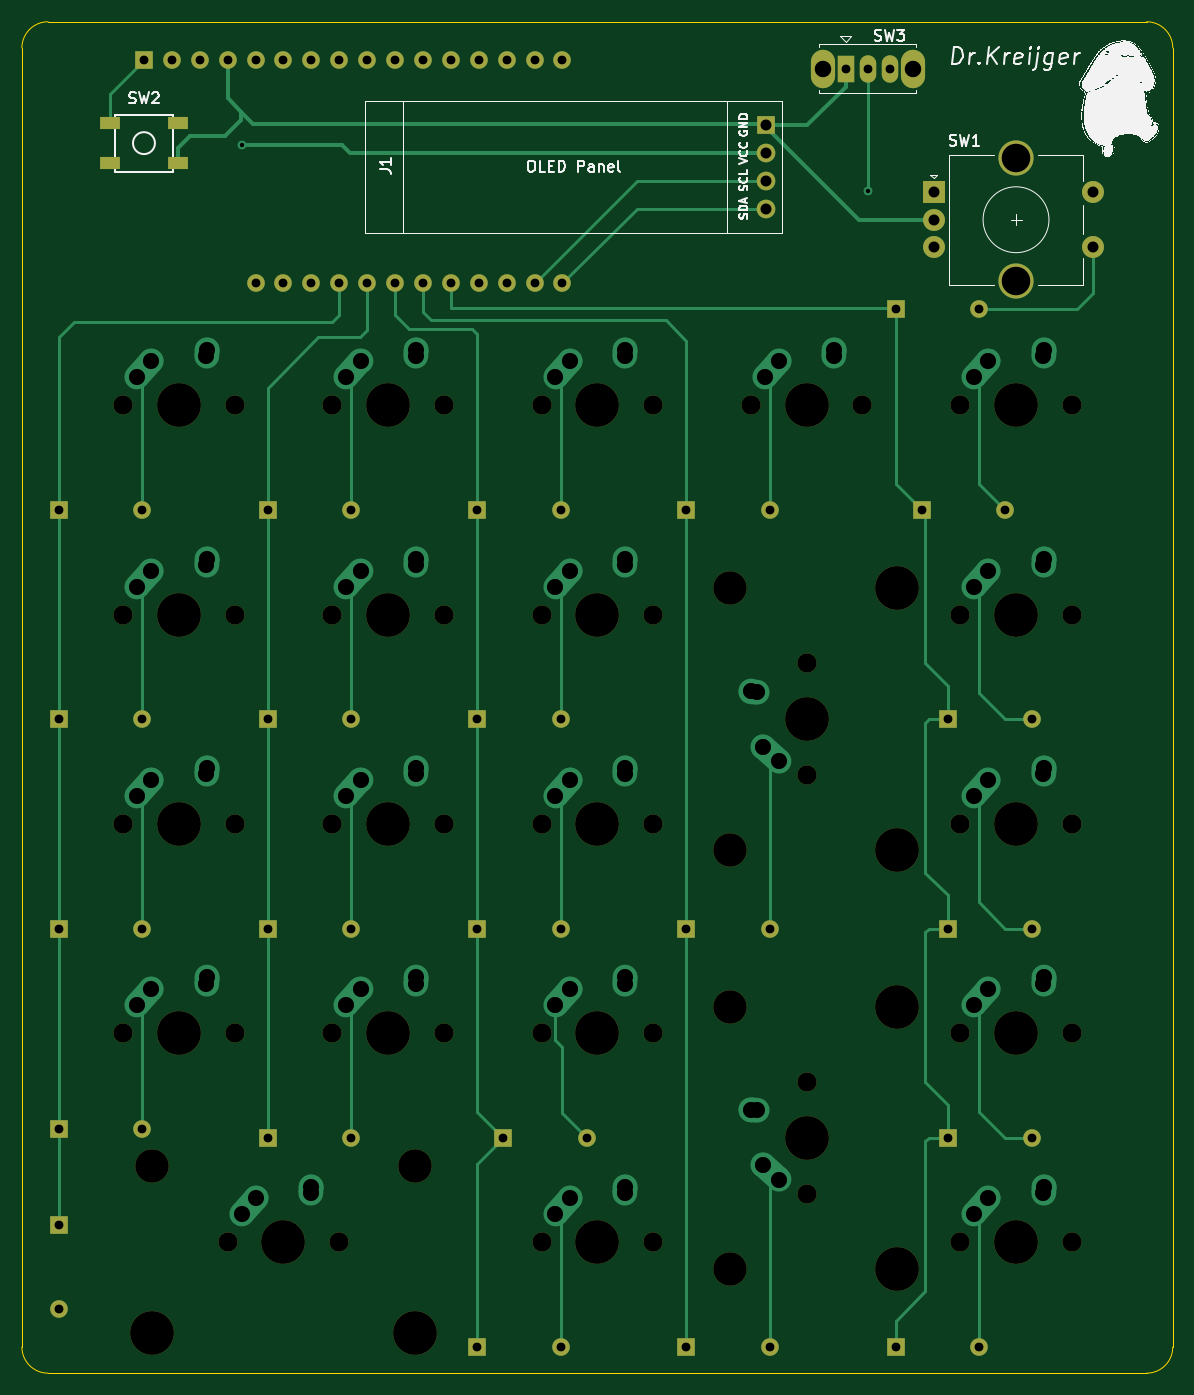
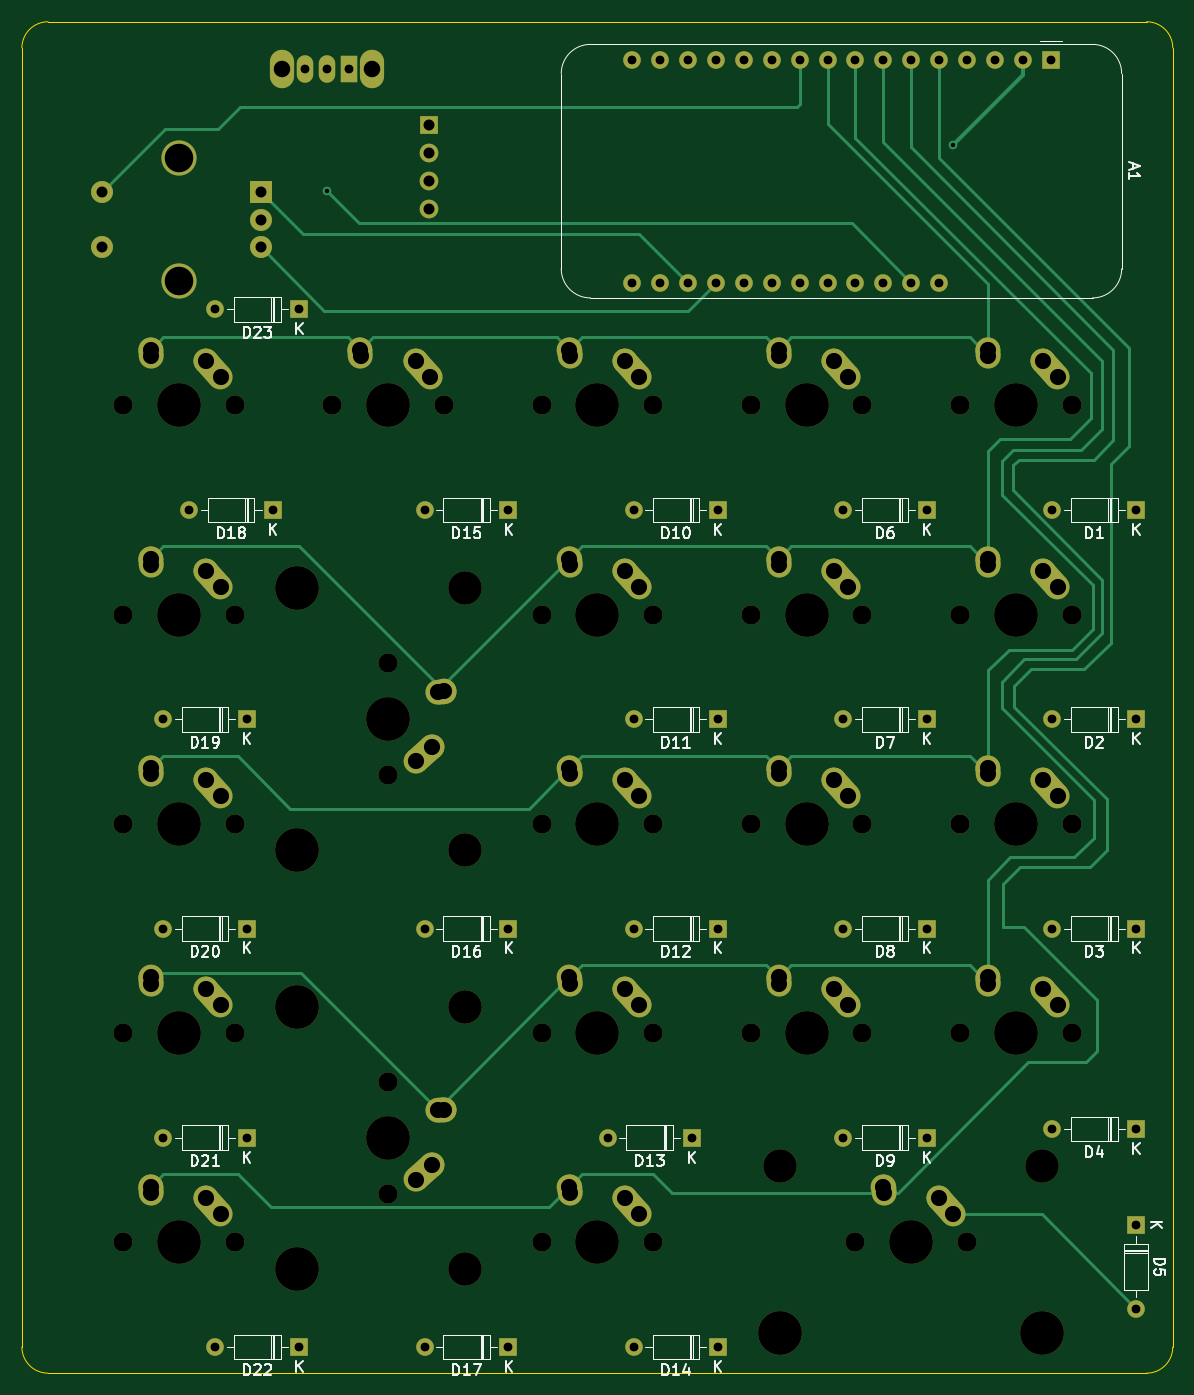
Circuit board: 9 layer files. Board 104.8 x 123.0 mm.
- bottom_copper: Project-macropad-V2-B_Cu.gbl (21935 bytes)
- bottom_mask: Project-macropad-V2-B_Mask.gbs (10475 bytes)
- bottom_silk: Project-macropad-V2-B_Silkscreen.gbo (45541 bytes)
- outline: Project-macropad-V2-Edge_Cuts.gm1 (1048 bytes)
- top_copper: Project-macropad-V2-F_Cu.gtl (22832 bytes)
- top_mask: Project-macropad-V2-F_Mask.gts (7273 bytes)
- top_silk: Project-macropad-V2-F_Silkscreen.gto (114851 bytes)
- drill: Project-macropad-V2-NPTH.drl (1391 bytes)
- drill: Project-macropad-V2-PTH.drl (3215 bytes)

=== bottom_copper: Project-macropad-V2-B_Cu.gbl (21935 bytes, source omitted) ===
=== bottom_mask: Project-macropad-V2-B_Mask.gbs (10475 bytes, source omitted) ===
=== bottom_silk: Project-macropad-V2-B_Silkscreen.gbo (45541 bytes, source omitted) ===
=== outline: Project-macropad-V2-Edge_Cuts.gm1 ===
G04 #@! TF.GenerationSoftware,KiCad,Pcbnew,(6.0.8)*
G04 #@! TF.CreationDate,2022-10-30T18:54:34+01:00*
G04 #@! TF.ProjectId,Project-macropad-V2,50726f6a-6563-4742-9d6d-6163726f7061,rev?*
G04 #@! TF.SameCoordinates,Original*
G04 #@! TF.FileFunction,Profile,NP*
%FSLAX46Y46*%
G04 Gerber Fmt 4.6, Leading zero omitted, Abs format (unit mm)*
G04 Created by KiCad (PCBNEW (6.0.8)) date 2022-10-30 18:54:34*
%MOMM*%
%LPD*%
G01*
G04 APERTURE LIST*
G04 #@! TA.AperFunction,Profile*
%ADD10C,0.100000*%
G04 #@! TD*
G04 APERTURE END LIST*
D10*
X211137500Y-142875000D02*
X211137500Y-24606250D01*
X208756250Y-22225000D02*
X108743750Y-22225000D01*
X108743750Y-145256250D02*
X208756250Y-145256250D01*
X106362500Y-24606250D02*
X106362500Y-142875000D01*
X108743750Y-22225000D02*
G75*
G03*
X106362500Y-24606250I0J-2381250D01*
G01*
X106362500Y-142875000D02*
G75*
G03*
X108743750Y-145256250I2381250J0D01*
G01*
X208756250Y-145256250D02*
G75*
G03*
X211137500Y-142875000I0J2381250D01*
G01*
X211137500Y-24606250D02*
G75*
G03*
X208756250Y-22225000I-2381250J0D01*
G01*
M02*

=== top_copper: Project-macropad-V2-F_Cu.gtl (22832 bytes, source omitted) ===
=== top_mask: Project-macropad-V2-F_Mask.gts (7273 bytes, source omitted) ===
=== top_silk: Project-macropad-V2-F_Silkscreen.gto (114851 bytes, source omitted) ===
=== drill: Project-macropad-V2-NPTH.drl ===
M48
; DRILL file {KiCad (6.0.8)} date Sun Oct 30 18:55:49 2022
; FORMAT={-:-/ absolute / inch / decimal}
; #@! TF.CreationDate,2022-10-30T18:55:49+01:00
; #@! TF.GenerationSoftware,Kicad,Pcbnew,(6.0.8)
; #@! TF.FileFunction,NonPlated,1,2,NPTH
FMAT,2
INCH
; #@! TA.AperFunction,NonPlated,NPTH,ComponentDrill
T1C0.0689
; #@! TA.AperFunction,NonPlated,NPTH,ComponentDrill
T2C0.1200
; #@! TA.AperFunction,NonPlated,NPTH,ComponentDrill
T3C0.1570
%
G90
G05
T1
X4.55Y-2.25
X4.55Y-3.0
X4.55Y-3.75
X4.55Y-4.5
X4.925Y-5.25
X4.95Y-2.25
X4.95Y-3.0
X4.95Y-3.75
X4.95Y-4.5
X5.3Y-2.25
X5.3Y-3.0
X5.3Y-3.75
X5.3Y-4.5
X5.325Y-5.25
X5.7Y-2.25
X5.7Y-3.0
X5.7Y-3.75
X5.7Y-4.5
X6.05Y-2.25
X6.05Y-3.0
X6.05Y-3.75
X6.05Y-4.5
X6.05Y-5.25
X6.45Y-2.25
X6.45Y-3.0
X6.45Y-3.75
X6.45Y-4.5
X6.45Y-5.25
X6.8Y-2.25
X7.0Y-3.175
X7.0Y-3.575
X7.0Y-4.675
X7.0Y-5.075
X7.2Y-2.25
X7.55Y-2.25
X7.55Y-3.0
X7.55Y-3.75
X7.55Y-4.5
X7.55Y-5.25
X7.95Y-2.25
X7.95Y-3.0
X7.95Y-3.75
X7.95Y-4.5
X7.95Y-5.25
T2
X4.655Y-4.975
X5.595Y-4.975
X6.725Y-2.905
X6.725Y-3.845
X6.725Y-4.405
X6.725Y-5.345
T3
X4.655Y-5.575
X4.75Y-2.25
X4.75Y-3.0
X4.75Y-3.75
X4.75Y-4.5
X5.125Y-5.25
X5.5Y-2.25
X5.5Y-3.0
X5.5Y-3.75
X5.5Y-4.5
X5.595Y-5.575
X6.25Y-2.25
X6.25Y-3.0
X6.25Y-3.75
X6.25Y-4.5
X6.25Y-5.25
X7.0Y-2.25
X7.0Y-3.375
X7.0Y-4.875
X7.325Y-2.905
X7.325Y-3.845
X7.325Y-4.405
X7.325Y-5.345
X7.75Y-2.25
X7.75Y-3.0
X7.75Y-3.75
X7.75Y-4.5
X7.75Y-5.25
T0
M30

=== drill: Project-macropad-V2-PTH.drl ===
M48
; DRILL file {KiCad (6.0.8)} date Sun Oct 30 18:55:49 2022
; FORMAT={-:-/ absolute / inch / decimal}
; #@! TF.CreationDate,2022-10-30T18:55:49+01:00
; #@! TF.GenerationSoftware,Kicad,Pcbnew,(6.0.8)
; #@! TF.FileFunction,Plated,1,2,PTH
FMAT,2
INCH
; #@! TA.AperFunction,Plated,PTH,ViaDrill
T1C0.0157
; #@! TA.AperFunction,Plated,PTH,ComponentDrill
T2C0.0315
; #@! TA.AperFunction,Plated,PTH,ComponentDrill
T3C0.0394
; #@! TA.AperFunction,Plated,PTH,ComponentDrill
T4C0.0579
; #@! TA.AperFunction,Plated,PTH,ComponentDrill
T5C0.0591
; #@! TA.AperFunction,Plated,PTH,ComponentDrill
T6C0.1024
%
G90
G05
T1
X4.975Y-1.315
X7.22Y-1.48
T2
X4.3187Y-2.625
X4.3187Y-3.375
X4.3187Y-4.125
X4.3187Y-4.8438
X4.3187Y-5.1875
X4.3187Y-5.4875
X4.6187Y-2.625
X4.6187Y-3.375
X4.6187Y-4.125
X4.6187Y-4.8438
X4.625Y-1.0105
X4.725Y-1.0105
X4.825Y-1.0105
X4.925Y-1.0105
X5.025Y-1.0105
X5.025Y-1.8105
X5.0687Y-2.625
X5.0687Y-3.375
X5.0687Y-4.125
X5.0687Y-4.875
X5.125Y-1.0105
X5.125Y-1.8105
X5.225Y-1.0105
X5.225Y-1.8105
X5.325Y-1.0105
X5.325Y-1.8105
X5.3687Y-2.625
X5.3687Y-3.375
X5.3687Y-4.125
X5.3687Y-4.875
X5.425Y-1.0105
X5.425Y-1.8105
X5.525Y-1.0105
X5.525Y-1.8105
X5.625Y-1.0105
X5.625Y-1.8105
X5.725Y-1.0105
X5.725Y-1.8105
X5.8187Y-2.625
X5.8187Y-3.375
X5.8187Y-4.125
X5.8187Y-5.625
X5.825Y-1.0105
X5.825Y-1.8105
X5.9125Y-4.875
X5.925Y-1.0105
X5.925Y-1.8105
X6.025Y-1.0105
X6.025Y-1.8105
X6.1187Y-2.625
X6.1187Y-3.375
X6.1187Y-4.125
X6.1187Y-5.625
X6.125Y-1.0105
X6.125Y-1.8105
X6.2125Y-4.875
X6.5687Y-2.625
X6.5687Y-4.125
X6.5687Y-5.625
X6.8687Y-2.625
X6.8687Y-4.125
X6.8687Y-5.625
X7.14Y-1.043
X7.2188Y-1.043
X7.2975Y-1.043
X7.3187Y-1.9062
X7.3187Y-5.625
X7.4125Y-2.625
X7.5062Y-3.375
X7.5062Y-4.125
X7.5062Y-4.875
X7.6187Y-1.9062
X7.6187Y-5.625
X7.7125Y-2.625
X7.8062Y-3.375
X7.8062Y-4.125
X7.8062Y-4.875
T3
X6.8535Y-1.2445
X6.8535Y-1.3445
X6.8535Y-1.4445
X6.8535Y-1.5445
X7.4554Y-1.4861
X7.4554Y-1.5846
X7.4554Y-1.683
X8.0263Y-1.4861
X8.0263Y-1.683
T4
X4.6Y-2.15
X4.6Y-2.9
X4.6Y-3.65
X4.6Y-4.4
X4.6516Y-2.0925
X4.6516Y-2.8425
X4.6516Y-3.5925
X4.6516Y-4.3425
X4.8484Y-2.0728
X4.8484Y-2.8228
X4.8484Y-3.5728
X4.8484Y-4.3228
X4.85Y-2.05
X4.85Y-2.8
X4.85Y-3.55
X4.85Y-4.3
X4.975Y-5.15
X5.0266Y-5.0925
X5.2234Y-5.0728
X5.225Y-5.05
X5.35Y-2.15
X5.35Y-2.9
X5.35Y-3.65
X5.35Y-4.4
X5.4016Y-2.0925
X5.4016Y-2.8425
X5.4016Y-3.5925
X5.4016Y-4.3425
X5.5984Y-2.0728
X5.5984Y-2.8228
X5.5984Y-3.5728
X5.5984Y-4.3228
X5.6Y-2.05
X5.6Y-2.8
X5.6Y-3.55
X5.6Y-4.3
X6.1Y-2.15
X6.1Y-2.9
X6.1Y-3.65
X6.1Y-4.4
X6.1Y-5.15
X6.1516Y-2.0925
X6.1516Y-2.8425
X6.1516Y-3.5925
X6.1516Y-4.3425
X6.1516Y-5.0925
X6.3484Y-2.0728
X6.3484Y-2.8228
X6.3484Y-3.5728
X6.3484Y-4.3228
X6.3484Y-5.0728
X6.35Y-2.05
X6.35Y-2.8
X6.35Y-3.55
X6.35Y-4.3
X6.35Y-5.05
X6.8Y-3.275
X6.8Y-4.775
X6.8228Y-3.2766
X6.8228Y-4.7766
X6.8425Y-3.4734
X6.8425Y-4.9734
X6.85Y-2.15
X6.9Y-3.525
X6.9Y-5.025
X6.9016Y-2.0925
X7.0984Y-2.0728
X7.1Y-2.05
X7.6Y-2.15
X7.6Y-2.9
X7.6Y-3.65
X7.6Y-4.4
X7.6Y-5.15
X7.6516Y-2.0925
X7.6516Y-2.8425
X7.6516Y-3.5925
X7.6516Y-4.3425
X7.6516Y-5.0925
X7.8484Y-2.0728
X7.8484Y-2.8228
X7.8484Y-3.5728
X7.8484Y-4.3228
X7.8484Y-5.0728
X7.85Y-2.05
X7.85Y-2.8
X7.85Y-3.55
X7.85Y-4.3
X7.85Y-5.05
T5
X7.0573Y-1.043
X7.3802Y-1.043
T6
X7.7507Y-1.3641
X7.7507Y-1.805
T0
M30

